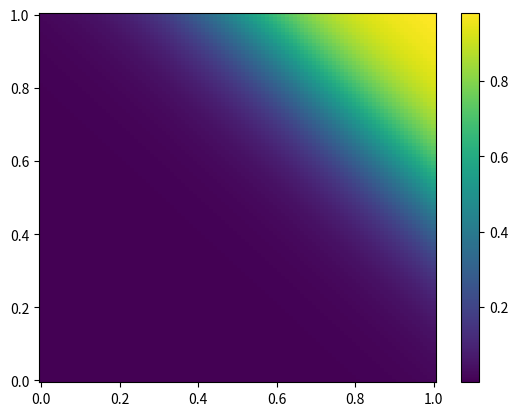

This chart was generated by the following Python code:
# coding:utf-8
"""
入力:N次元
出力:1次元
のパーセプトロン
閾値関数はシグモイド関数を使用
"""
import numpy as np
import matplotlib.pyplot as plt


class Perceptron(object):
    def __init__(self, N, c=1):
        # N:次元数
        # C:シグモイド係数
        self.N = N
        self.c = c
        self.w = np.random.normal(size=N + 1)

    def fit(self, X, t):
        """
        X:サンプルデータ
        t:教師データ
        """
        X = np.c_[np.ones(len(X)), X]
        for j in range(10 ** 4):
            E = 0
            for i in range(len(X)):
                u = np.dot(self.w, X[i])
                y = self.sigmoid(u)
                dE = (t[i] - y) * self.diffsigmoid(u) * X[i]
                self.w += dE * 10 ** 0
                E += np.abs((t[i] - y))
            print(E)

    def predict(self, x):
        u = np.dot(self.w, np.r_[1, x])
        y = self.sigmoid(u)
        return y

    def sigmoid(self, x):
        return 1 / (1 + np.exp(-x * self.c))

    def diffsigmoid(self, x):
        tmp = self.sigmoid(x)
        return tmp * (1 - tmp) * self.c


if __name__ == "__main__":
    # andを学習する
    np.random.seed(0)
    N = 2
    AndData = np.array([[0, 0], [0, 1], [1, 0], [1, 1]])
    AndTarget = np.array([0, 0, 0, 1])

    OrData = np.array([[0, 0], [0, 1], [1, 0], [1, 1]])
    OrTarget = np.array([0, 1, 1, 1])

    X, t = AndData, AndTarget

    p = Perceptron(N)
    p.fit(X, t)

    for x in X:
        print
        x, p.predict(x)

    xx, yy = np.meshgrid(np.linspace(0, 1, 100), np.linspace(0, 1, 100))
    tmp = np.c_[np.ravel(xx), np.ravel(yy)]
    z = np.zeros(100 ** 2)
    for i in range(100 ** 2):
        z[i] = p.predict(tmp[i])
    plt.pcolor(xx, yy, z.reshape([100, 100]))
    plt.colorbar()
    plt.show()
